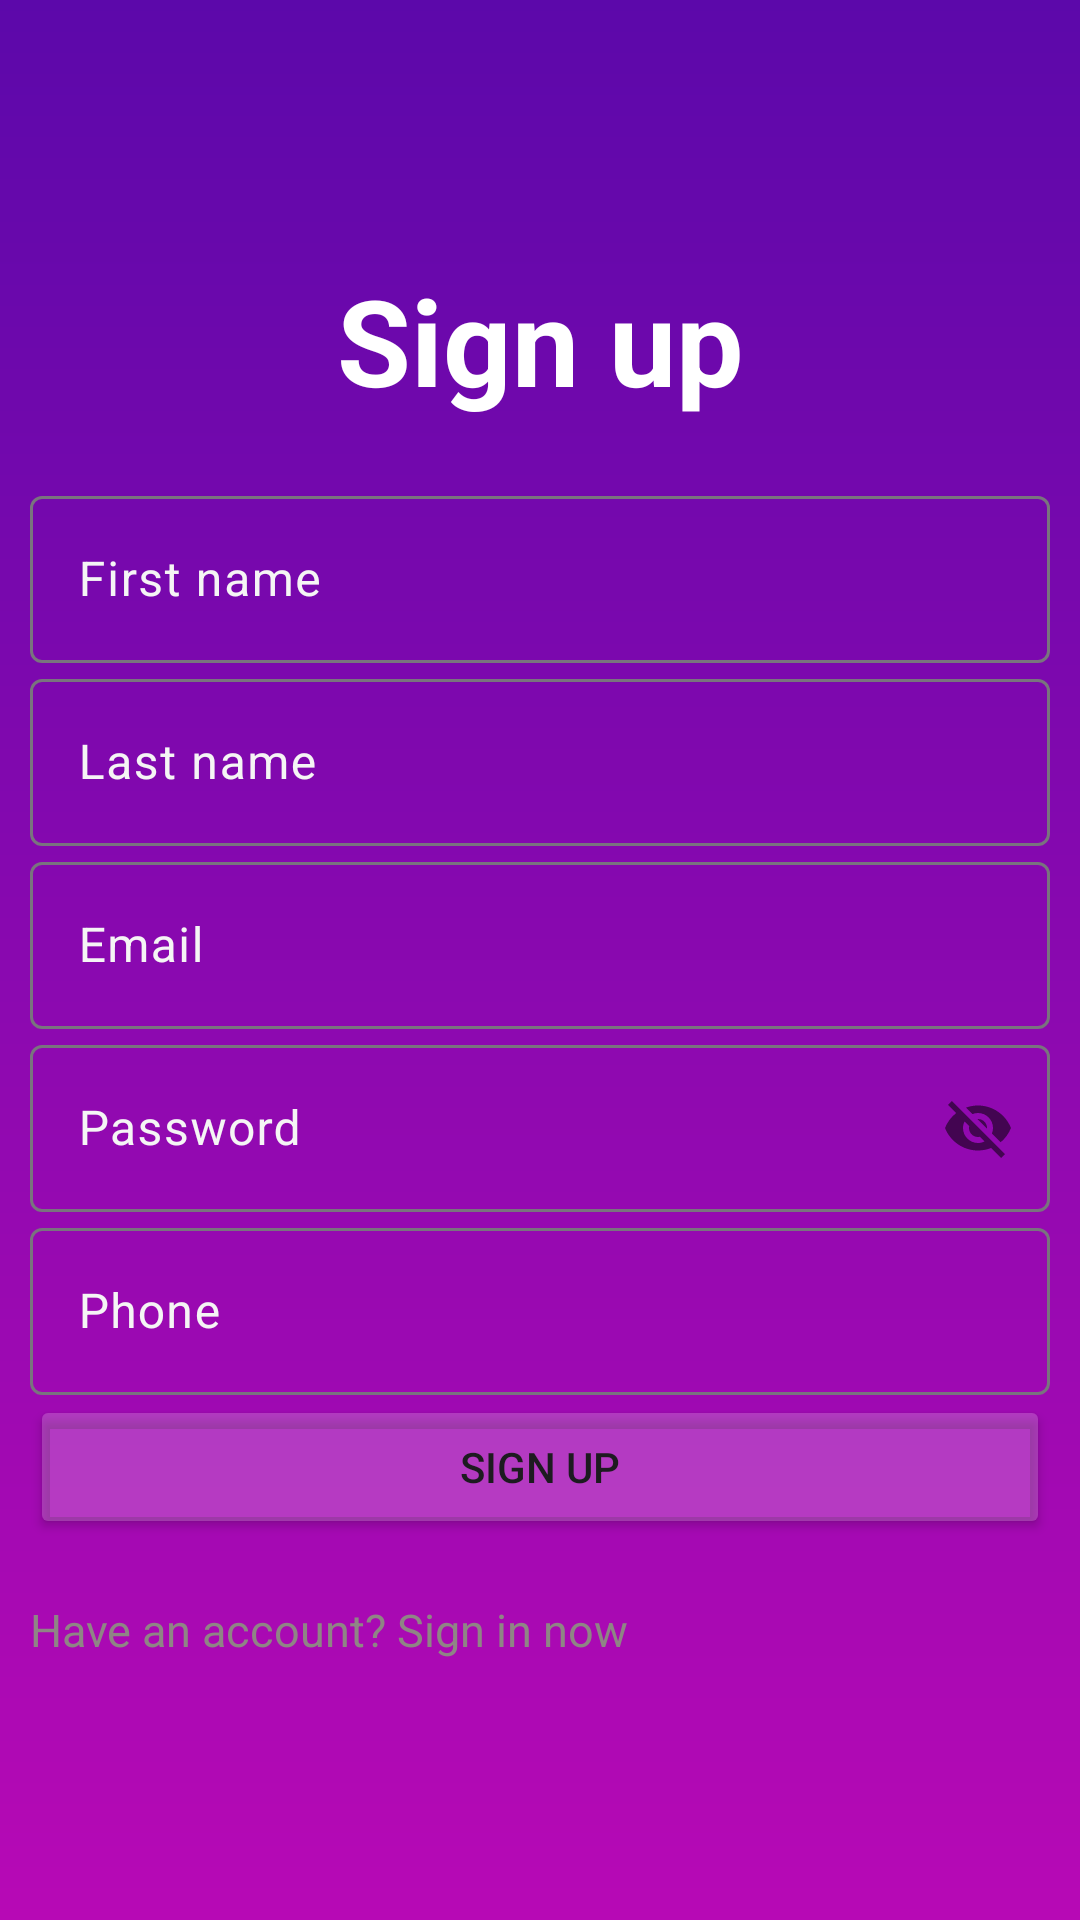

Reconstruct the res/layout file that produces this screen, plus the resources it refers to.
<!-- AndroidManifest.xml: application theme Theme.Material3.Light -->
<!-- res/layout/activity_register.xml -->
<?xml version="1.0" encoding="utf-8"?>
<LinearLayout xmlns:android="http://schemas.android.com/apk/res/android"
    xmlns:app="http://schemas.android.com/apk/res-auto"
    xmlns:tools="http://schemas.android.com/tools"
    android:id="@+id/main"
    android:layout_width="match_parent"
    android:layout_height="match_parent"
    android:background="@drawable/bg"
    android:gravity="center"
    android:orientation="vertical"
    android:padding="10dp"
    tools:context=".ui.Register">

    <TextView
        android:layout_width="match_parent"
        android:layout_height="wrap_content"
        android:layout_marginBottom="20dp"
        style="@style/BigRegisterTextStyle" />
    <com.google.android.material.textfield.TextInputLayout
        android:layout_width="match_parent"
        android:layout_height="wrap_content"
        android:textColorHint="@color/grey"
        >
        <com.google.android.material.textfield.TextInputEditText
            android:id="@+id/firstName"
            android:layout_width="match_parent"
            android:layout_height="wrap_content"
            android:hint="First name"
            />
    </com.google.android.material.textfield.TextInputLayout>
    <com.google.android.material.textfield.TextInputLayout
        android:layout_width="match_parent"
        android:layout_height="wrap_content"
        android:textColorHint="@color/grey"
        >
        <com.google.android.material.textfield.TextInputEditText
            android:id="@+id/lastName"
            android:layout_width="match_parent"
            android:layout_height="wrap_content"
            android:hint="Last name"
            />
    </com.google.android.material.textfield.TextInputLayout>
    <com.google.android.material.textfield.TextInputLayout
        android:layout_width="match_parent"
        android:layout_height="wrap_content"
        android:textColorHint="@color/grey"
        >

        <com.google.android.material.textfield.TextInputEditText
            android:id="@+id/email"
            android:layout_width="match_parent"
            android:layout_height="wrap_content"
            android:hint="@string/email" />

    </com.google.android.material.textfield.TextInputLayout>

    <com.google.android.material.textfield.TextInputLayout
        android:layout_width="match_parent"
        android:layout_height="wrap_content"
        app:passwordToggleEnabled="true"
        android:textColorHint="@color/grey"

        >

        <com.google.android.material.textfield.TextInputEditText
            android:id="@+id/password"
            android:layout_width="match_parent"
            android:layout_height="wrap_content"
            android:hint="@string/password" />
    </com.google.android.material.textfield.TextInputLayout>
    <com.google.android.material.textfield.TextInputLayout
        android:layout_width="match_parent"
        android:layout_height="wrap_content"
        android:textColorHint="@color/grey"
        >

        <com.google.android.material.textfield.TextInputEditText
            android:id="@+id/phone"
            android:layout_width="match_parent"
            android:layout_height="match_parent"
            android:hint="Phone" />
    </com.google.android.material.textfield.TextInputLayout>
    <ProgressBar
        android:id="@+id/progressBar"
        android:visibility="gone"
        android:layout_width="wrap_content"
        android:layout_height="wrap_content"/>
    <Button
        android:id="@+id/btn_register"
        android:layout_width="match_parent"
        android:layout_height="wrap_content"
        android:text="@string/signup"
        android:backgroundTint="#33FFFFFF" />
    <TextView
        android:id="@+id/loginNow"
        android:layout_width="match_parent"
        android:layout_height="wrap_content"
        android:text="@string/loginNow"
        android:textColor="#8F8585"
        android:layout_marginTop="20dp"
        android:textSize="15sp"/>
</LinearLayout>
<!-- resources referenced by this layout -->
<resources>
  <color name="grey">#f5f5f5</color>
  <!-- drawable bg (drawable) -->
  <?xml version="1.0" encoding="utf-8"?>
  <shape xmlns:android="http://schemas.android.com/apk/res/android"
      android:shape="rectangle">
      <gradient
          android:startColor="@color/pink"
          android:endColor="@color/purple"
          android:angle="90"></gradient>
  </shape>
  <string name="email">Email</string>
  <string name="loginNow">Have an account? Sign in now</string>
  <string name="password">Password</string>
  <string name="signup">Sign up</string>
  <style name="BigRegisterTextStyle">
          <item name="android:textColor">@color/white</item>
          <item name="android:gravity">center</item>
          <item name="android:text">@string/signup</item>
          <item name="android:textSize">40sp</item>
          <item name="android:textStyle">bold</item>
      </style>
  <color name="pink">#b709b5</color>
  <color name="purple">#5c08aa</color>
  <color name="white">#FFFFFFFF</color>
</resources>
